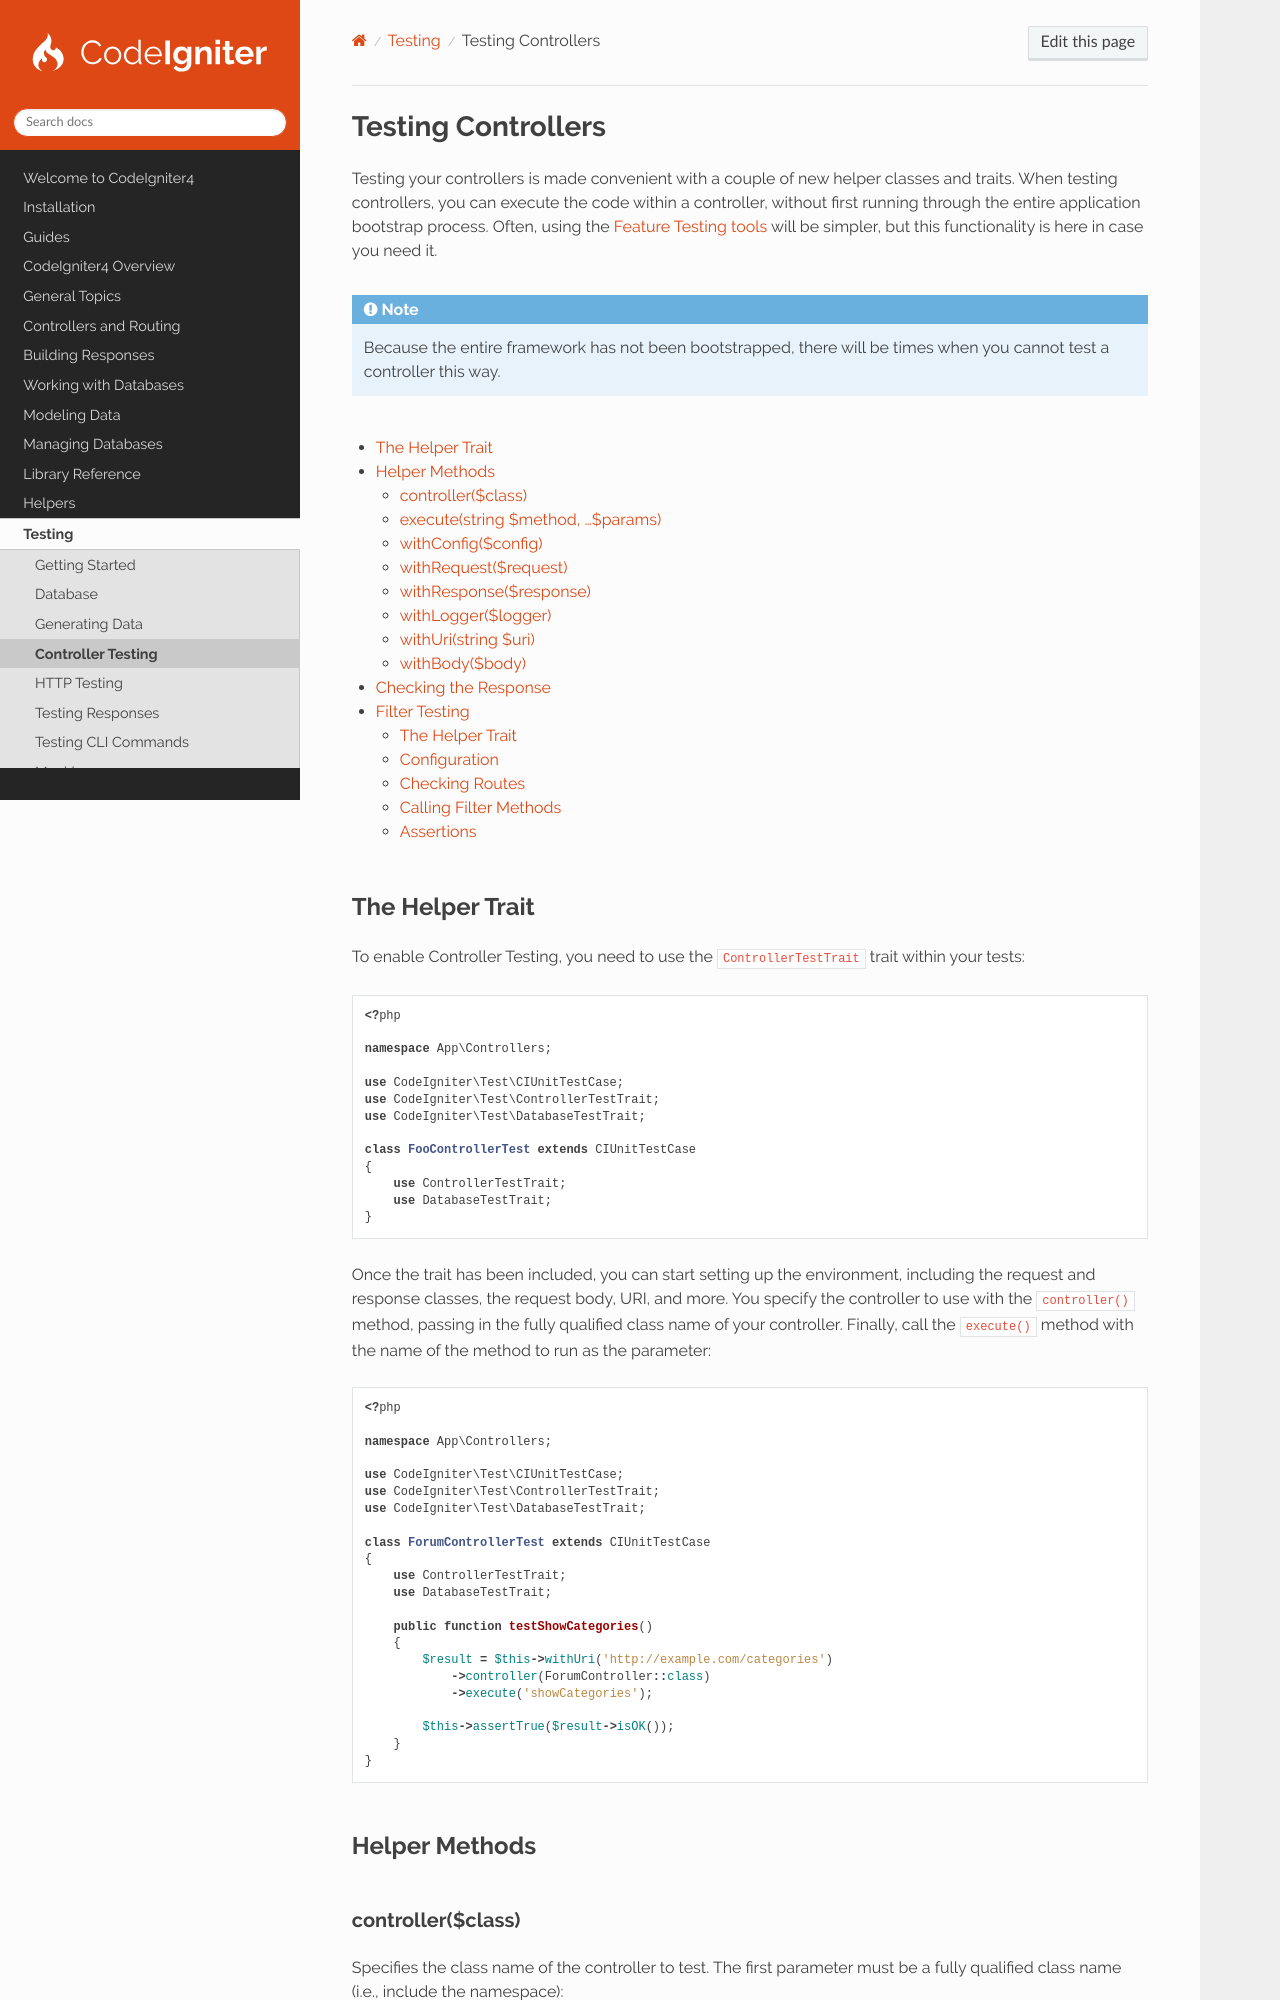

repository: codeigniter4/CodeIgniter4 · page: testing/controllers.html · generator: sphinx

###################
Testing Controllers
###################

Testing your controllers is made convenient with a couple of new helper classes and traits. When testing controllers,
you can execute the code within a controller, without first running through the entire application bootstrap process.
Often, using the :doc:`Feature Testing tools <feature>` will be simpler, but this functionality is here in case you need
it.

.. note:: Because the entire framework has not been bootstrapped, there will be times when you cannot test a controller
    this way.

.. contents::
    :local:
    :depth: 2

The Helper Trait
================

To enable Controller Testing, you need to use the ``ControllerTestTrait`` trait within your tests:

.. literalinclude:: controllers/001.php

Once the trait has been included, you can start setting up the environment, including the request and response classes,
the request body, URI, and more. You specify the controller to use with the ``controller()`` method, passing in the
fully qualified class name of your controller. Finally, call the ``execute()`` method with the name of the method to run
as the parameter:

.. literalinclude:: controllers/002.php

Helper Methods
==============

controller($class)
------------------

Specifies the class name of the controller to test. The first parameter must be a fully qualified class name (i.e.,
include the namespace):

.. literalinclude:: controllers/003.php
